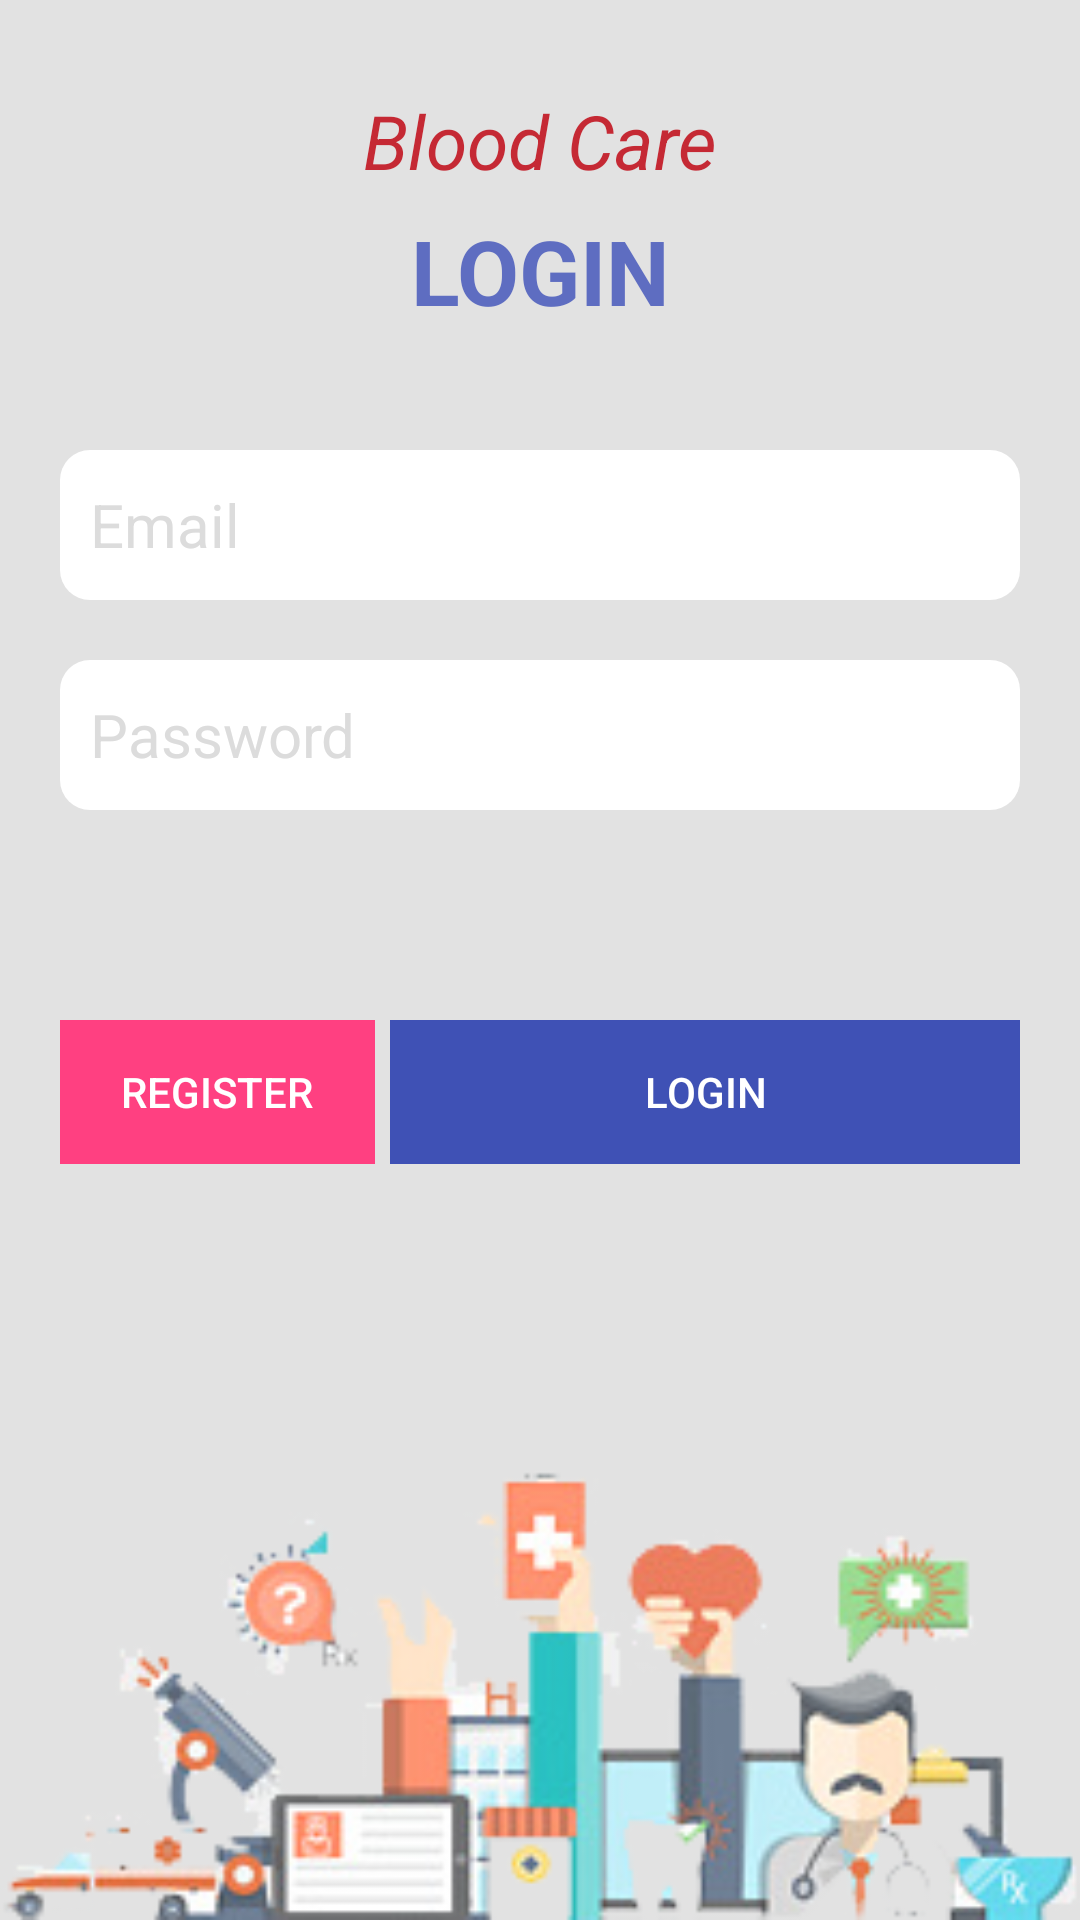

Reconstruct the res/layout file that produces this screen, plus the resources it refers to.
<!-- AndroidManifest.xml: activity theme Theme.AppCompat.NoActionBar -->
<!-- res/layout/activity_login.xml -->
<?xml version="1.0" encoding="utf-8"?>
<RelativeLayout xmlns:android="http://schemas.android.com/apk/res/android"
    android:orientation="vertical"
    android:layout_width="match_parent"
    android:layout_height="match_parent"
    android:background="@color/gray1">

    <ImageView
        android:layout_centerHorizontal="true"
        android:layout_alignParentBottom="true"
        android:layout_width="match_parent"
        android:layout_height="150dp"
        android:src="@drawable/login_logo"
        android:scaleType="fitXY"
        />

    <TextView
        android:gravity="center"
        android:layout_width="match_parent"
        android:layout_height="wrap_content"
        android:text="Blood Care"
        android:layout_alignParentStart="true"
        android:layout_alignParentLeft="true"
        android:layout_alignParentTop="true"
        android:textSize="25sp"
        android:layout_marginTop="30dp"
        android:textStyle="normal|italic"
        android:textColor="@color/colorPrimaryDark"/>
    <TextView
        android:gravity="center"
        android:layout_width="match_parent"
        android:layout_height="wrap_content"
        android:text="LOGIN"
        android:layout_alignParentStart="true"
        android:layout_alignParentLeft="true"
        android:layout_alignParentTop="true"
        android:textSize="30sp"
        android:layout_marginTop="70dp"
        android:textStyle="bold"
        android:textColor="#3F51B5"/>
    <RelativeLayout
        android:layout_width="match_parent"
        android:layout_height="match_parent"
        android:background="#29ffffff"
        android:layout_alignParentTop="true"
        android:layout_alignParentStart="true"
        android:layout_alignParentLeft="true">

        <EditText
            android:layout_width="match_parent"
            android:layout_height="50dp"
            android:layout_marginTop="150dp"
            android:layout_marginLeft="20dp"
            android:layout_marginRight="20dp"
            android:background="@drawable/background_email"
            android:hint="@string/email"
            android:textColor="@color/black"
            android:textColorHint="@color/gray1"
            android:inputType="textEmailAddress"
            android:ems="10"
            android:padding="10dp"
            android:textSize="20sp"
            android:layout_alignParentTop="true"
            android:id="@+id/login_emailId"/>

        <EditText
            android:textColor="@color/black"
            android:layout_width="match_parent"
            android:layout_height="50dp"
            android:layout_marginTop="220dp"
            android:layout_marginLeft="20dp"
            android:layout_marginRight="20dp"
            android:background="@drawable/background_email"
            android:textColorHint="@color/gray1"
            android:hint="@string/password"
            android:inputType="textPassword"
            android:ems="10"
            android:padding="10dp"
            android:textSize="20sp"
            android:layout_alignParentTop="true"
            android:id="@+id/login_passwordId"/>

        <include
            android:id="@+id/log"
            layout="@layout/login_register_btn"
            android:layout_width="match_parent"
            android:layout_height="wrap_content"
            android:layout_alignParentEnd="true"
            android:layout_alignParentRight="true"
            android:layout_below="@+id/login_passwordId"
            android:layout_marginTop="70dp"
            android:layout_marginLeft="20dp"
            android:layout_marginRight="20dp"/>
    </RelativeLayout>
</RelativeLayout>
<!-- res/layout/login_register_btn.xml (included above) -->
<?xml version="1.0" encoding="utf-8"?>
<LinearLayout xmlns:android="http://schemas.android.com/apk/res/android"
    android:orientation="vertical" android:layout_width="match_parent"
    android:layout_height="match_parent">

    <LinearLayout
        android:layout_width="match_parent"
        android:layout_height="wrap_content"
        android:orientation="horizontal">
        <LinearLayout
            android:layout_width="0dp"
            android:layout_height="wrap_content"
            android:orientation="vertical"
            android:layout_weight="1">
            <Button
                android:id="@+id/button_register"
                android:layout_width="match_parent"
                android:layout_height="wrap_content"
                android:text="Register"
                android:background="#FF4081"
                android:textColor="@android:color/white"/>
        </LinearLayout>
        <LinearLayout
            android:layout_width="0dp"
            android:layout_height="wrap_content"
            android:orientation="vertical"
            android:layout_weight="2"
            android:layout_marginLeft="5dp"
            android:layout_marginStart="5dp">
            <Button
                android:id="@+id/button_login"
                android:background="#3F51B5"
                android:layout_width="match_parent"
                android:layout_height="wrap_content"
                android:text="Login"
                android:textColor="@android:color/white"/>

        </LinearLayout>
    </LinearLayout>
</LinearLayout>
<!-- resources referenced by this layout -->
<resources>
  <color name="black">#000000</color>
  <color name="colorPrimaryDark">#ba000d</color>
  <color name="gray1">#DCDCDC</color>
  <!-- drawable background_email (drawable) -->
  <?xml version="1.0" encoding="utf-8"?>
  <shape xmlns:android="http://schemas.android.com/apk/res/android">
  <solid android:color="#ffff"/>
  <corners android:radius="10dp"/>
  
  </shape>
  <!-- drawable login_logo: png bitmap (drawable, 37728 bytes) -->
  <string name="email">Email</string>
  <string name="password">Password</string>
</resources>
